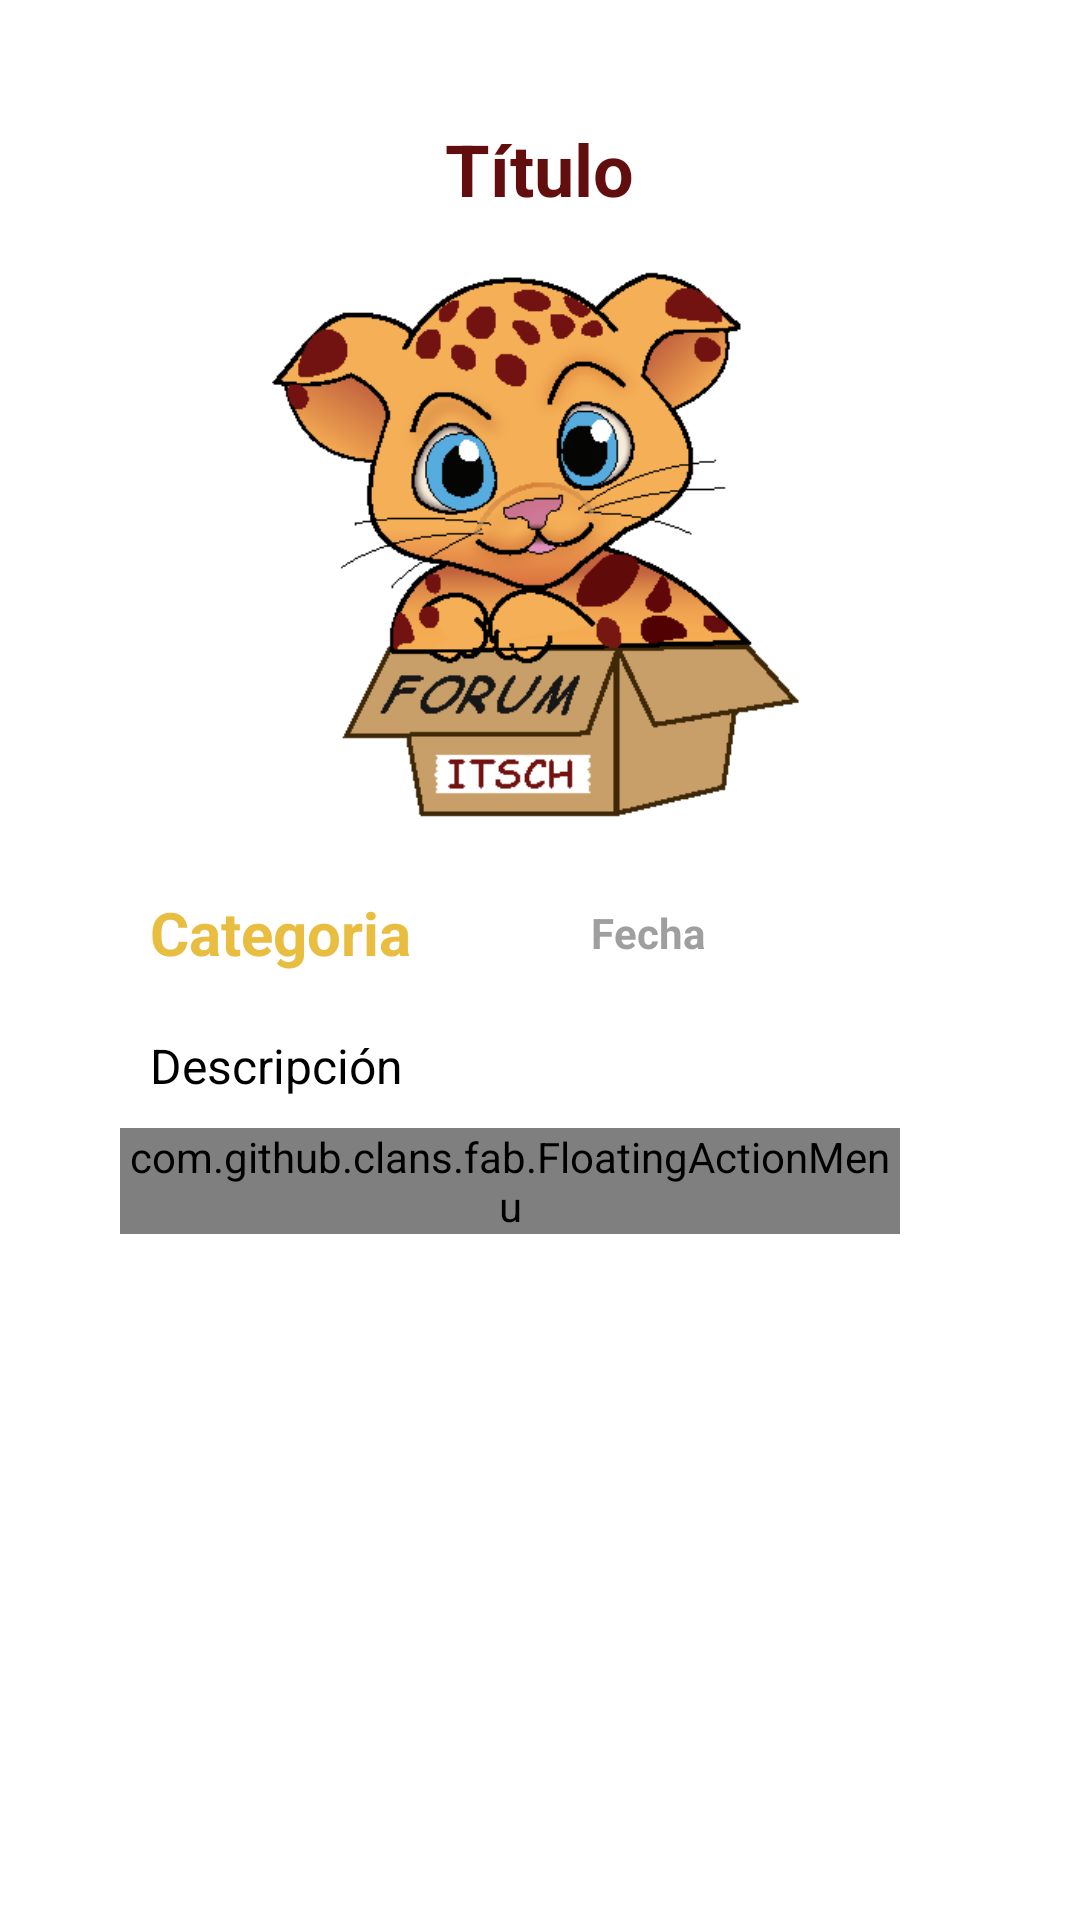

Android layout source for this screen:
<!-- AndroidManifest.xml: application theme Theme.ForumITSCH -->
<!-- res/layout/activity_articulo.xml -->
<?xml version="1.0" encoding="utf-8"?>
<ScrollView
    xmlns:android="http://schemas.android.com/apk/res/android"
    xmlns:app="http://schemas.android.com/apk/res-auto"
    xmlns:tools="http://schemas.android.com/tools"
    android:layout_width="match_parent"
    android:layout_height="match_parent"
    android:padding="40dp"
    android:scrollbars="none"
    android:background="@color/white"
    tools:context=".Articulo">

    <LinearLayout
        android:layout_width="match_parent"
        android:layout_height="wrap_content"
        android:orientation="vertical">

        <ImageButton
            android:id="@+id/btnRegresar"
            android:layout_width="wrap_content"
            android:layout_height="wrap_content"
            android:src="@drawable/img_regresar"
            android:background="@color/white"
            app:tint="@color/rojo_c3"/>

        <TextView
            android:layout_width="wrap_content"
            android:layout_height="wrap_content"
            android:id="@+id/tituloArticulo"
            android:text="@string/texto04"
            android:textStyle="bold"
            android:textSize="24sp"
            android:layout_marginBottom="10dp"
            android:layout_gravity="center"
            android:textColor="@color/rojo_c3"/>

        <ImageView
            android:layout_width="410dp"
            android:layout_height="205dp"
            android:id="@+id/imagenArticulo"
            android:src="@drawable/logo_forum"
            android:layout_gravity="center"/>

        <LinearLayout
            android:layout_width="match_parent"
            android:layout_height="match_parent"
            android:orientation="horizontal"
            android:gravity="center_vertical">

            <TextView
                android:layout_width="wrap_content"
                android:layout_height="wrap_content"
                android:id="@+id/catArticulo"
                android:text="@string/texto12"
                android:textStyle="bold"
                android:textSize="20sp"
                android:layout_marginEnd="50dp"
                android:padding="10dp"
                android:textColor="@color/naranja"
                android:layout_gravity="center"/>

            <TextView
                android:id="@+id/fechaArticulo"
                android:layout_width="wrap_content"
                android:layout_height="wrap_content"
                android:layout_gravity="center"
                android:text="@string/texto06"
                android:textStyle="bold"
                android:textColor="@color/gris_5e"
                android:textSize="14sp" />

        </LinearLayout>

        <TextView
            android:layout_width="match_parent"
            android:layout_height="wrap_content"
            android:id="@+id/descArticulo"
            android:text="@string/texto13"
            android:textSize="16sp"
            android:padding="10dp"
            android:textColor="@color/black"
            android:layout_gravity="center"/>

        <RelativeLayout
            android:layout_width="match_parent"
            android:layout_height="match_parent">

            <com.github.clans.fab.FloatingActionMenu
                android:id="@+id/btnFlotante"
                android:layout_width="wrap_content"
                android:layout_height="wrap_content"
                android:layout_alignParentBottom="true"
                android:layout_alignParentEnd="true"
                app:menu_fab_size="normal"
                android:layout_marginBottom="0dp"
                android:layout_marginEnd="20dp"
                app:menu_colorPressed="@color/amarillo"
                app:menu_colorNormal="@color/naranja"
                app:menu_icon="@drawable/baseline_format_list_bulleted_24"
                app:menu_openDirection="up"
                app:menu_showShadow="true">

                <com.github.clans.fab.FloatingActionButton
                    android:layout_width="wrap_content"
                    android:layout_height="wrap_content"
                    android:id="@+id/btnBorrarA"
                    android:src="@drawable/baseline_delete_24"
                    app:fab_showShadow="true"
                    app:menu_colorPressed="@color/amarillo"
                    app:fab_colorNormal="@color/rojito"
                    app:fab_size="mini">

                </com.github.clans.fab.FloatingActionButton>

                <com.github.clans.fab.FloatingActionButton
                    android:layout_width="wrap_content"
                    android:layout_height="wrap_content"
                    android:id="@+id/btnActualizarA"
                    android:src="@drawable/baseline_edit_24"
                    app:fab_showShadow="true"
                    app:menu_colorPressed="@color/amarillo"
                    app:fab_colorNormal="@color/verde"
                    app:fab_size="mini">
                </com.github.clans.fab.FloatingActionButton>

            </com.github.clans.fab.FloatingActionMenu>

        </RelativeLayout>

    </LinearLayout>

</ScrollView>
<!-- resources referenced by this layout -->
<resources>
  <color name="amarillo">#EFD17A</color>
  <color name="black">#FF000000</color>
  <color name="gris_5e">#9F9F9F</color>
  <color name="naranja">#E8BD40</color>
  <color name="rojito">#E53935</color>
  <color name="rojo_c3">#620E0E</color>
  <color name="verde">#43A047</color>
  <color name="white">#FFFFFFFF</color>
  <!-- drawable logo_forum: png bitmap (drawable, 23860 bytes) -->
  <string name="texto04">Título</string>
  <string name="texto06">Fecha</string>
  <string name="texto12">Categoria</string>
  <string name="texto13">Descripción</string>
  <style name="Theme.ForumITSCH" parent="Base.Theme.ForumITSCH" />
  <style name="Base.Theme.ForumITSCH" parent="Theme.Material3.DayNight.NoActionBar">
          
        <item name="android:statusBarColor">@color/rojo_c3</item>
      </style>
</resources>
